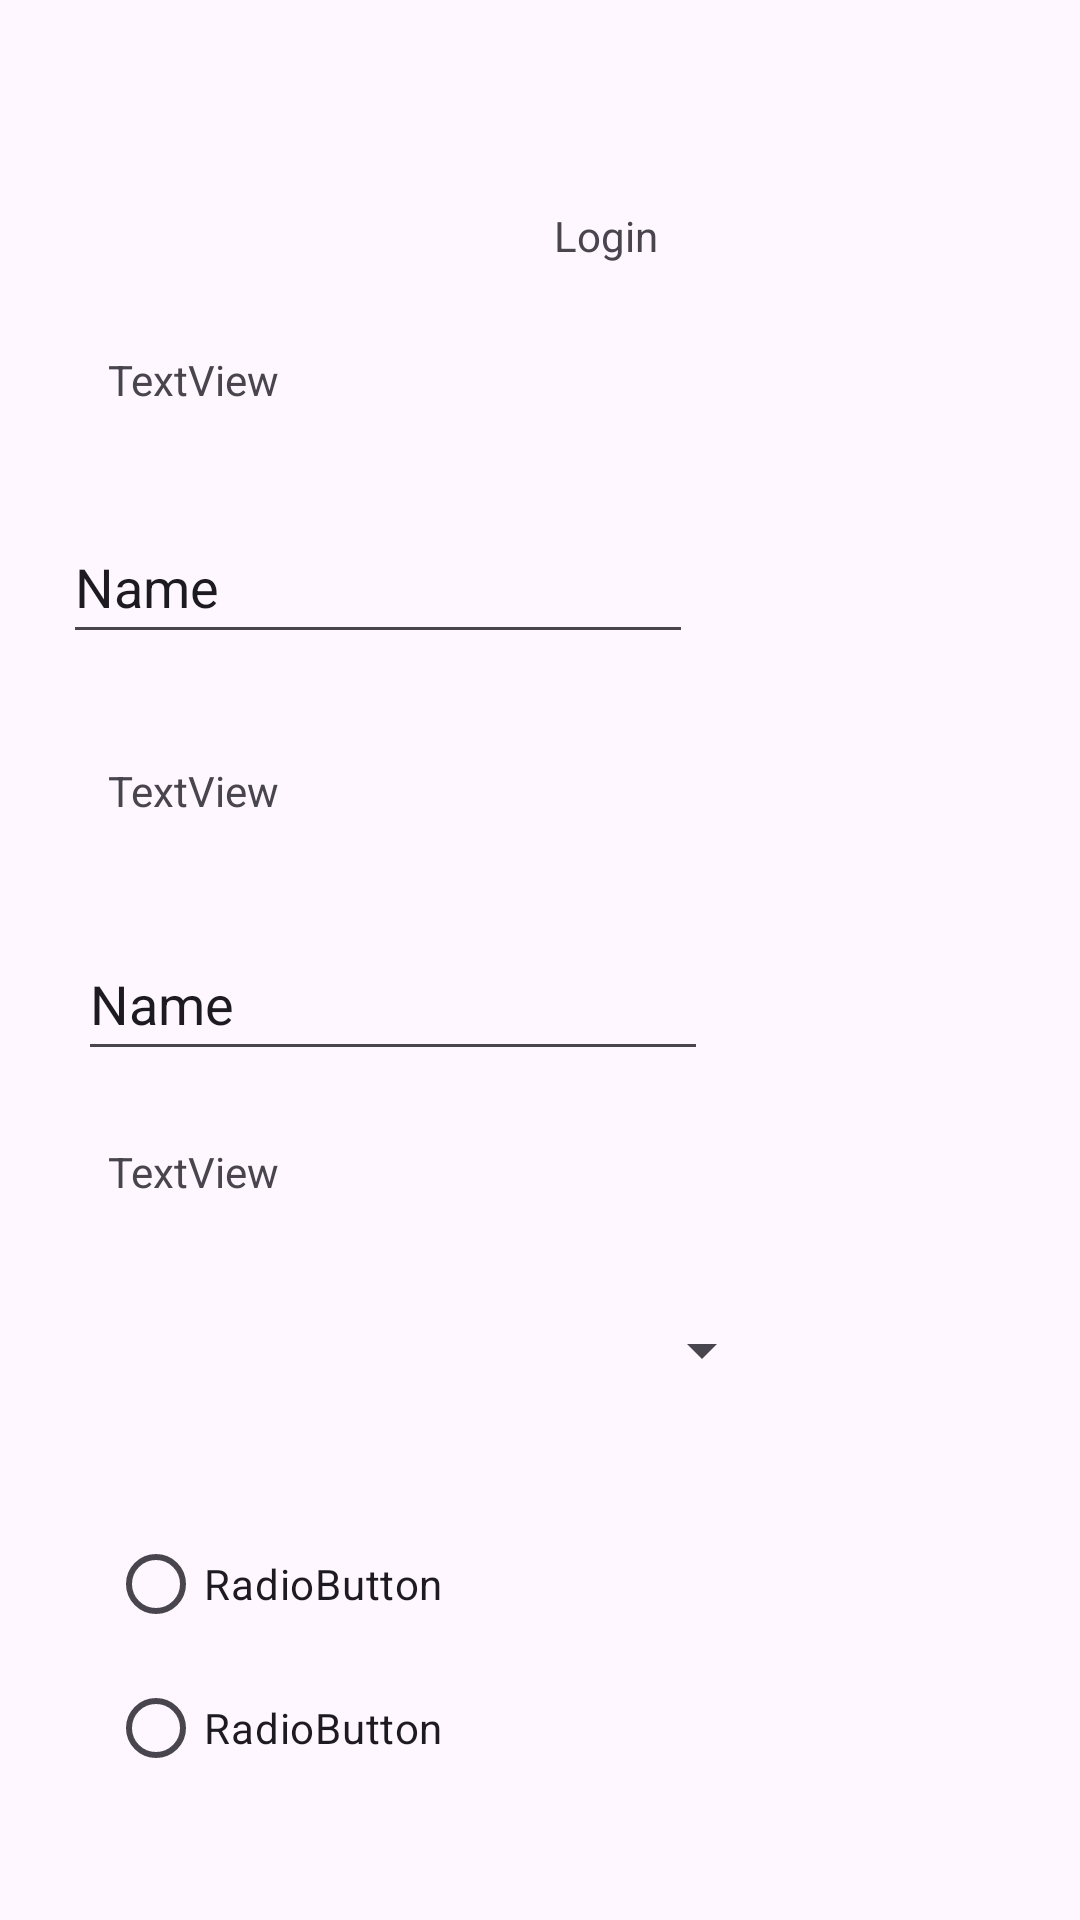

Layout XML and referenced resources for this Android screen:
<!-- AndroidManifest.xml: application theme Theme.Fptu -->
<!-- res/layout/test.xml -->
<?xml version="1.0" encoding="utf-8"?>
<androidx.constraintlayout.widget.ConstraintLayout xmlns:android="http://schemas.android.com/apk/res/android"
    xmlns:app="http://schemas.android.com/apk/res-auto"
    xmlns:tools="http://schemas.android.com/tools"
    android:layout_width="match_parent"
    android:layout_height="match_parent">

    <TextView
        android:id="@+id/textView"
        android:layout_width="61dp"
        android:layout_height="21dp"
        android:layout_marginStart="36dp"
        android:layout_marginTop="12dp"
        android:text="TextView"
        app:layout_constraintStart_toStartOf="parent"
        app:layout_constraintTop_toBottomOf="@+id/textView2" />

    <TextView
        android:id="@+id/textView2"
        android:layout_width="100dp"
        android:layout_height="53dp"
        android:layout_marginStart="152dp"
        android:layout_marginTop="52dp"
        android:gravity="center"
        android:text="Login"
        app:layout_constraintStart_toStartOf="parent"
        app:layout_constraintTop_toTopOf="parent" />

    <EditText
        android:id="@+id/editTextText"
        android:layout_width="wrap_content"
        android:layout_height="wrap_content"
        android:layout_marginTop="32dp"
        android:layout_marginBottom="36dp"
        android:ems="10"
        android:inputType="text"
        android:minHeight="48dp"
        android:text="Name"
        app:layout_constraintBottom_toTopOf="@+id/textView3"
        app:layout_constraintEnd_toEndOf="parent"
        app:layout_constraintHorizontal_bias="0.14"
        app:layout_constraintStart_toStartOf="parent"
        app:layout_constraintTop_toBottomOf="@+id/textView" />

    <EditText
        android:id="@+id/editTextText2"
        android:layout_width="wrap_content"
        android:layout_height="wrap_content"
        android:layout_marginTop="36dp"
        android:ems="10"
        android:inputType="text"
        android:minHeight="48dp"
        android:text="Name"
        app:layout_constraintEnd_toEndOf="parent"
        app:layout_constraintHorizontal_bias="0.174"
        app:layout_constraintStart_toStartOf="parent"
        app:layout_constraintTop_toBottomOf="@+id/textView3" />

    <TextView
        android:id="@+id/textView3"
        android:layout_width="wrap_content"
        android:layout_height="wrap_content"
        android:layout_marginStart="36dp"
        android:layout_marginTop="36dp"
        android:text="TextView"
        app:layout_constraintStart_toStartOf="parent"
        app:layout_constraintTop_toBottomOf="@+id/editTextText" />

    <TextView
        android:id="@+id/textView4"
        android:layout_width="wrap_content"
        android:layout_height="wrap_content"
        android:layout_marginStart="36dp"
        android:layout_marginTop="24dp"
        android:text="TextView"
        app:layout_constraintStart_toStartOf="parent"
        app:layout_constraintTop_toBottomOf="@+id/editTextText2" />

    <Spinner
        android:id="@+id/spinner"
        android:layout_width="222dp"
        android:layout_height="52dp"
        android:layout_marginStart="36dp"
        android:layout_marginTop="24dp"
        app:layout_constraintStart_toStartOf="parent"
        app:layout_constraintTop_toBottomOf="@+id/textView4" />

    <RadioGroup
        android:id="@+id/radioGroup2"
        android:layout_width="240dp"
        android:layout_height="115dp"
        android:layout_marginStart="36dp"
        android:layout_marginTop="28dp"
        app:layout_constraintStart_toStartOf="parent"
        app:layout_constraintTop_toBottomOf="@+id/spinner">

        <RadioButton
            android:id="@+id/radioButton"
            android:layout_width="match_parent"
            android:layout_height="wrap_content"
            android:text="RadioButton"
            tools:layout_editor_absoluteX="38dp"
            tools:layout_editor_absoluteY="447dp" />

        <RadioButton
            android:id="@+id/radioButton2"
            android:layout_width="match_parent"
            android:layout_height="wrap_content"
            android:text="RadioButton"
            tools:layout_editor_absoluteX="42dp"
            tools:layout_editor_absoluteY="504dp" />
    </RadioGroup>

    <Button
        android:id="@+id/button"
        android:layout_width="209dp"
        android:layout_height="48dp"
        android:layout_marginTop="28dp"
        android:text="Button"
        app:layout_constraintEnd_toEndOf="parent"
        app:layout_constraintStart_toStartOf="parent"
        app:layout_constraintTop_toBottomOf="@+id/radioGroup2" />


</androidx.constraintlayout.widget.ConstraintLayout>
<!-- resources referenced by this layout -->
<resources>
  <style name="Theme.Fptu" parent="Base.Theme.Fptu" />
  <style name="Base.Theme.Fptu" parent="Theme.Material3.DayNight.NoActionBar">
          
  
          
      </style>
</resources>
